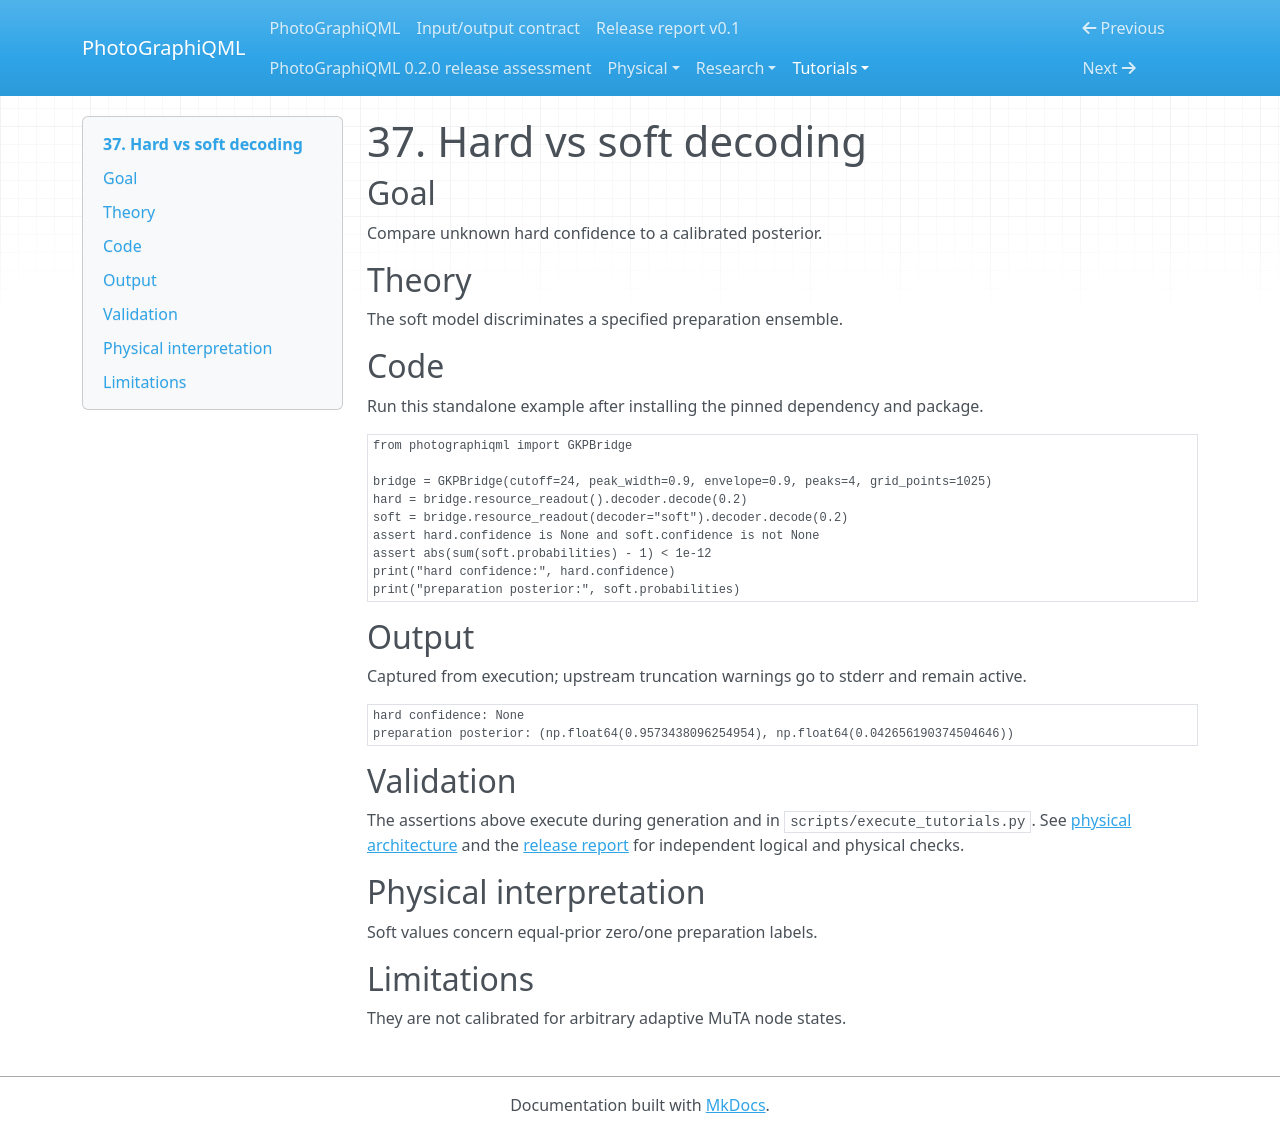

repository: chinmoybiswasdeep/PhotoGraphiQML · page: tutorials/37_hard_vs_soft_decoding/index.html · generator: mkdocs

# 37. Hard vs soft decoding

## Goal

Compare unknown hard confidence to a calibrated posterior.

## Theory

The soft model discriminates a specified preparation ensemble.

## Code

Run this standalone example after installing the pinned dependency and package.

```python
from photographiqml import GKPBridge

bridge = GKPBridge(cutoff=24, peak_width=0.9, envelope=0.9, peaks=4, grid_points=1025)
hard = bridge.resource_readout().decoder.decode(0.2)
soft = bridge.resource_readout(decoder="soft").decoder.decode(0.2)
assert hard.confidence is None and soft.confidence is not None
assert abs(sum(soft.probabilities) - 1) < 1e-12
print("hard confidence:", hard.confidence)
print("preparation posterior:", soft.probabilities)
```

## Output

Captured from execution; upstream truncation warnings go to stderr and remain active.

```text
hard confidence: None
preparation posterior: (np.float64(0.9573438096254954), np.float64(0.042656190374504646))
```

## Validation

The assertions above execute during generation and in `scripts/execute_tutorials.py`.
See [physical architecture](../physical/architecture.md) and the
[release report](../release-report.md) for independent logical and physical checks.

## Physical interpretation

Soft values concern equal-prior zero/one preparation labels.

## Limitations

They are not calibrated for arbitrary adaptive MuTA node states.
